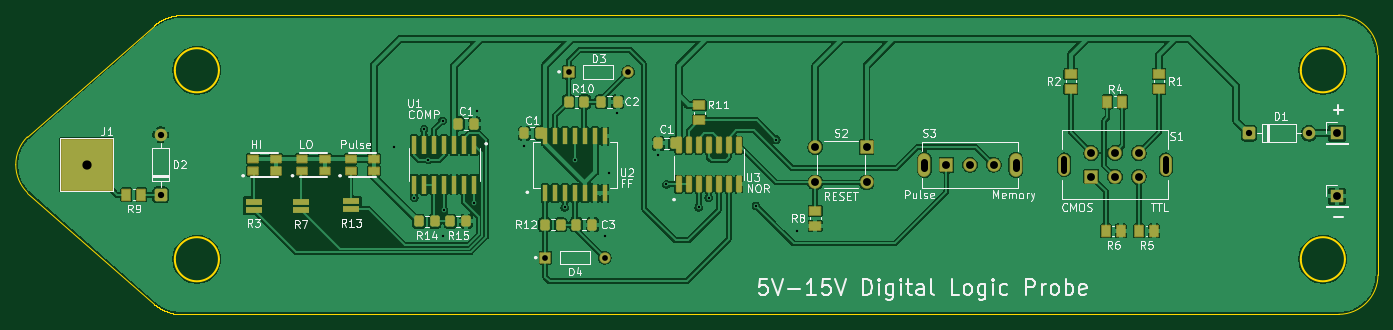
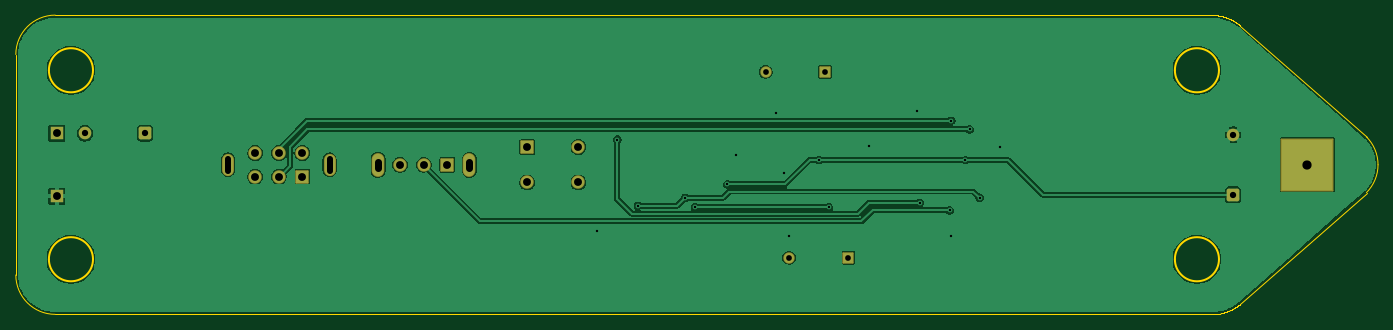
Circuit board: 8 layer files. Board 173.0 x 38.0 mm.
- bottom_copper: Logic Probe-B_Cu.gbl (78057 bytes)
- bottom_mask: Logic Probe-B_Mask.gbs (2760 bytes)
- outline: Logic Probe-Edge_Cuts.gm1 (10850 bytes)
- top_copper: Logic Probe-F_Cu.gtl (197082 bytes)
- top_mask: Logic Probe-F_Mask.gts (7681 bytes)
- top_silk: Logic Probe-F_Silkscreen.gto (74349 bytes)
- drill: Logic Probe-NPTH.drl (536 bytes)
- drill: Logic Probe-PTH.drl (1234 bytes)

=== bottom_copper: Logic Probe-B_Cu.gbl (78057 bytes, source omitted) ===
=== bottom_mask: Logic Probe-B_Mask.gbs (2760 bytes, source withheld) ===
=== outline: Logic Probe-Edge_Cuts.gm1 (10850 bytes, source omitted) ===
=== top_copper: Logic Probe-F_Cu.gtl (197082 bytes, source omitted) ===
=== top_mask: Logic Probe-F_Mask.gts (7681 bytes, source omitted) ===
=== top_silk: Logic Probe-F_Silkscreen.gto (74349 bytes, source omitted) ===
=== drill: Logic Probe-NPTH.drl (536 bytes, source withheld) ===
=== drill: Logic Probe-PTH.drl ===
M48
; DRILL file KiCad 10.0.4 date 2026-10-04T03:11:59
; FORMAT={-:-/ absolute / metric / decimal}
; #@! TF.CreationDate,2026-10-04T03:11:59-07:00
; #@! TF.GenerationSoftware,Kicad,Pcbnew,10.0.4
; #@! TF.FileFunction,Plated,1,2,PTH
FMAT,2
METRIC
; #@! TA.AperFunction,Plated,PTH,ViaDrill
T1C0.300
; #@! TA.AperFunction,Plated,PTH,ComponentDrill
T2C0.730
; #@! TA.AperFunction,Plated,PTH,ComponentDrill
T3C0.800
; #@! TA.AperFunction,Plated,PTH,ComponentDrill
T4C1.000
; #@! TA.AperFunction,Plated,PTH,ComponentDrill
T5C1.170
%
G90
G05
T1
X107.0Y-107.8
X109.599Y-114.201
X110.862Y-105.496
X111.4Y-109.4
X113.2Y-104.4
X113.2Y-119.0
X113.4Y-115.8
X117.2Y-114.826
X117.6Y-103.2
X123.6Y-107.6
X128.731Y-115.403
X130.0Y-109.4
X133.8Y-119.0
X134.4Y-111.0
X135.4Y-103.4
X140.6Y-108.8
X141.619Y-112.489
X145.732Y-115.4
X146.999Y-114.201
X153.0Y-115.2
X155.6Y-106.8
X158.2Y-118.4
T2
X126.263Y-121.8
X129.231Y-98.2
X133.8Y-121.8
X136.768Y-98.2
T3
X77.4Y-106.19
X77.4Y-113.81
X215.6Y-106.0
X223.22Y-106.0
T4
X160.55Y-107.75
X160.55Y-112.25
X167.05Y-107.75
X167.05Y-112.25
X177.2Y-110.0
X180.2Y-110.0
X183.2Y-110.0
X195.6Y-108.5
X195.6Y-111.5
X198.6Y-108.5
X198.6Y-111.5
X201.6Y-108.5
X201.6Y-111.5
X226.8Y-106.0
X226.8Y-114.0
T5
X68.0Y-110.0
M30
